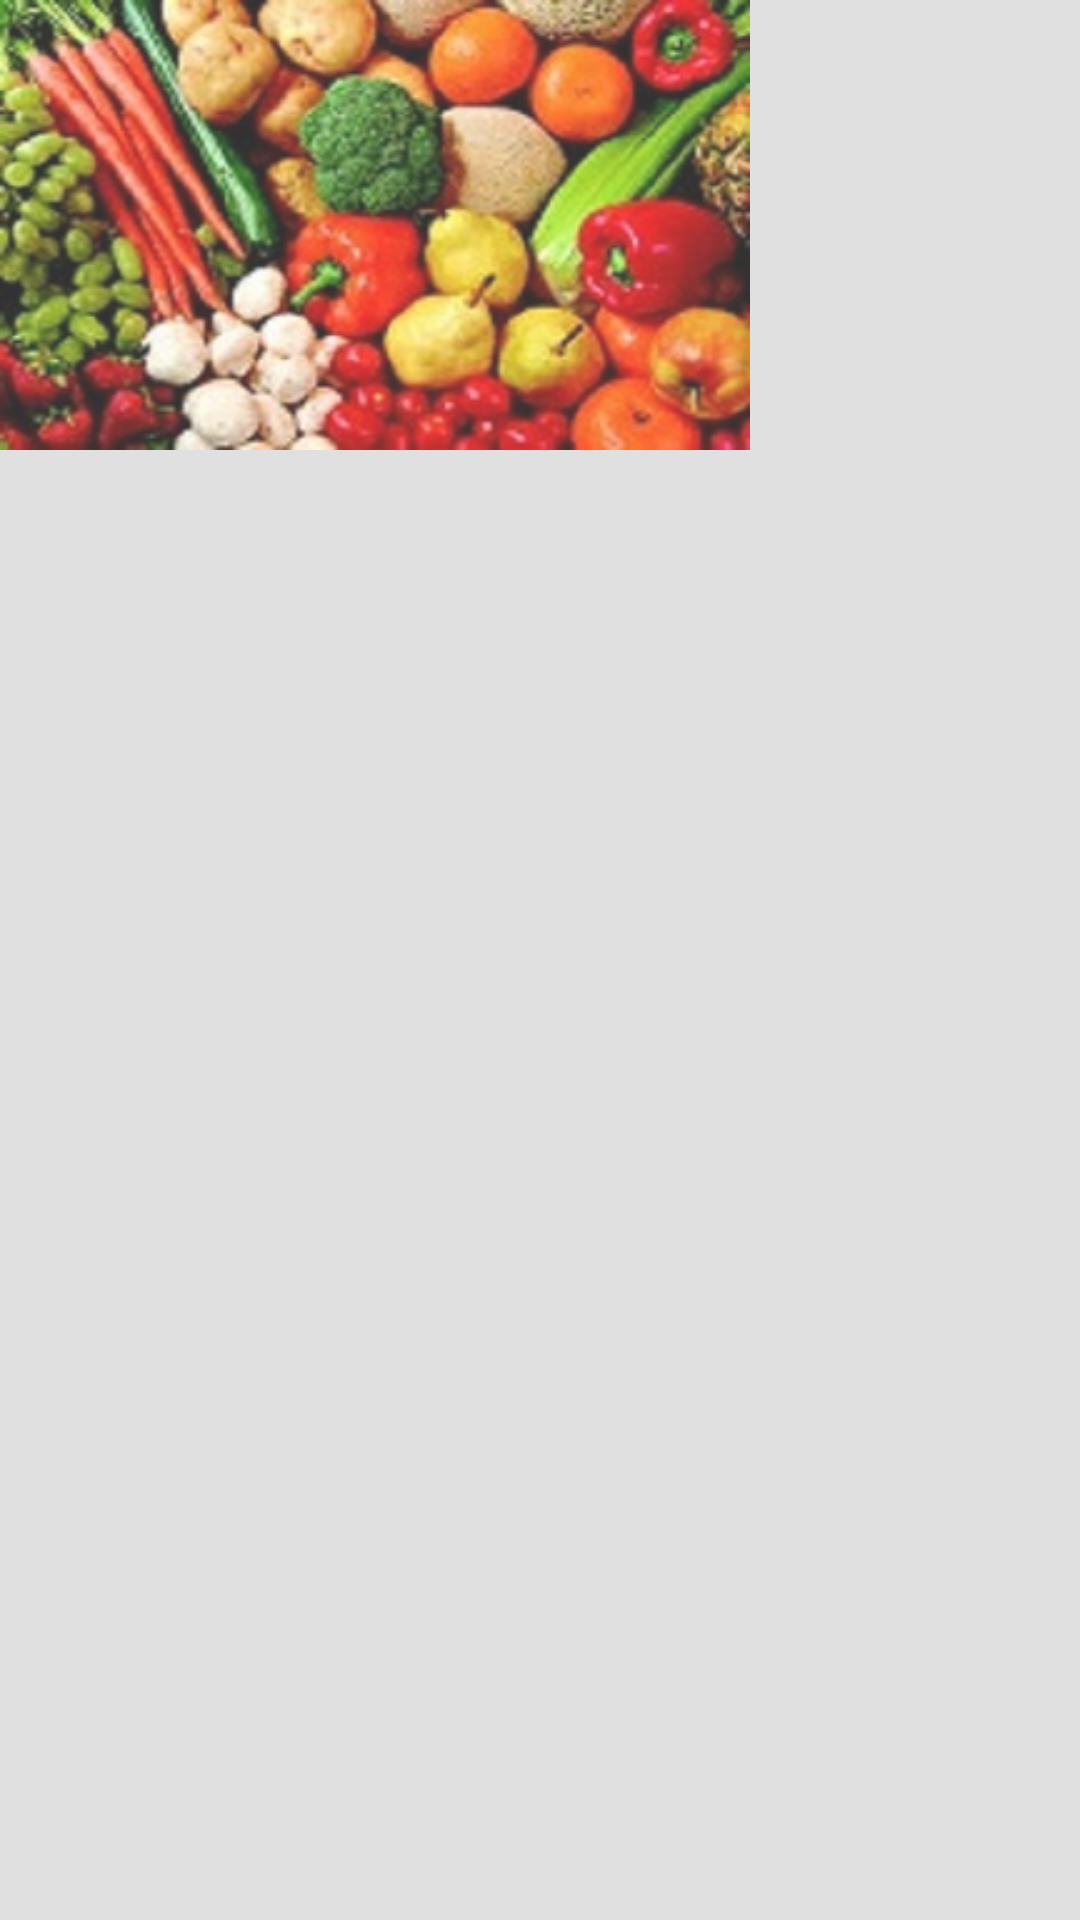

Here is an Android app screen rendered from its layout file. Give the layout XML and the strings, colors and styles it references.
<!-- AndroidManifest.xml: application theme AppTheme -->
<!-- res/layout/fragment_navigation_drawer.xml -->
<LinearLayout xmlns:android="http://schemas.android.com/apk/res/android"
    xmlns:tools="http://schemas.android.com/tools"
    android:layout_width="wrap_content"
    android:layout_height="match_parent"
    android:background="#DADADA"
    android:orientation="vertical"
    android:alpha="0.8"
    android:clickable="true"
    tools:context="com.manics.food.NavigationDrawer.NavigationDrawer_Frag">

            <ImageView
                android:layout_width="250dp"
                android:layout_height="150dp"
                android:background="@drawable/foodtray_navbar" />

            <android.support.v7.widget.RecyclerView
                android:id="@+id/recyclerView"
                android:layout_width="match_parent"
                android:layout_height="match_parent"
                android:clickable="true"
                android:scrollbars="vertical">
            </android.support.v7.widget.RecyclerView>

</LinearLayout>
<!-- resources referenced by this layout -->
<resources>
  <!-- drawable foodtray_navbar: jpg bitmap (drawable, 34399 bytes) -->
  <style name="AppTheme" parent="Theme.AppCompat.Light.NoActionBar" />
</resources>
